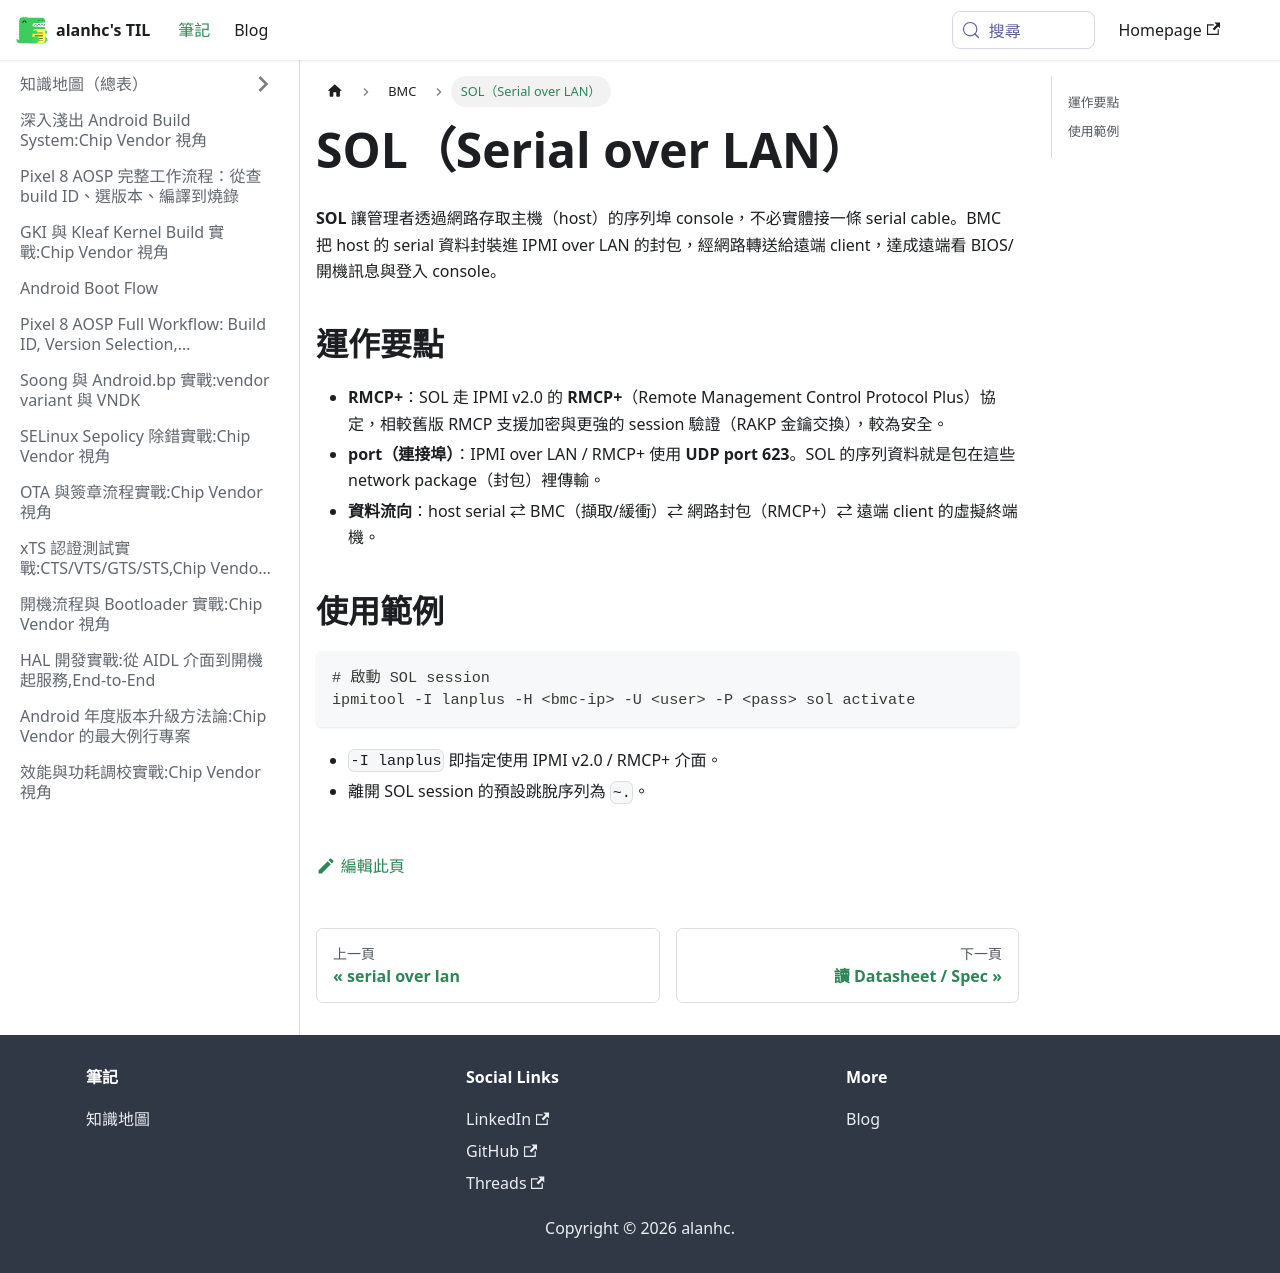

repository: alanhc/til · page: docs/BMC/sol.html · generator: docusaurus

# SOL（Serial over LAN）

**SOL** 讓管理者透過網路存取主機（host）的序列埠 console，不必實體接一條 serial cable。BMC 把 host 的 serial 資料封裝進 IPMI over LAN 的封包，經網路轉送給遠端 client，達成遠端看 BIOS/開機訊息與登入 console。

## 運作要點

- **RMCP+**：SOL 走 IPMI v2.0 的 **RMCP+**（Remote Management Control Protocol Plus）協定，相較舊版 RMCP 支援加密與更強的 session 驗證（RAKP 金鑰交換），較為安全。
- **port（連接埠）**：IPMI over LAN / RMCP+ 使用 **UDP port 623**。SOL 的序列資料就是包在這些 network package（封包）裡傳輸。
- **資料流向**：host serial ⇄ BMC（擷取/緩衝）⇄ 網路封包（RMCP+）⇄ 遠端 client 的虛擬終端機。

## 使用範例

```bash
# 啟動 SOL session
ipmitool -I lanplus -H <bmc-ip> -U <user> -P <pass> sol activate
```

- `-I lanplus` 即指定使用 IPMI v2.0 / RMCP+ 介面。
- 離開 SOL session 的預設跳脫序列為 `~.`。
